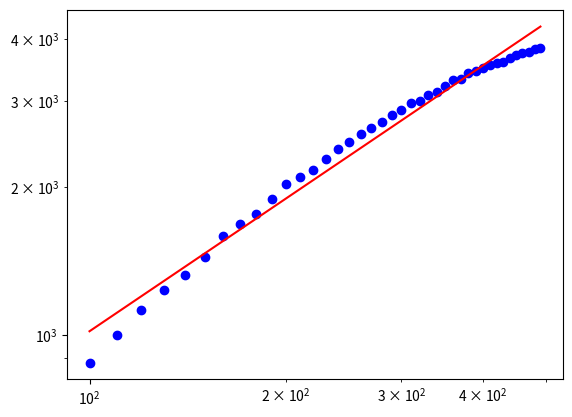
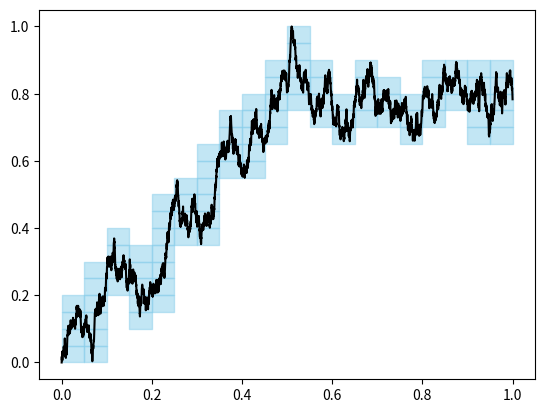

The matplotlib source for these figures, in order:
import numpy as np
import matplotlib.pyplot as plt
import matplotlib as mpl

def random_walk_1d(r,n):
    x = np.linspace(0,1,n)
    steps = np.random.uniform(-r,r,n)
    steps[0] = 0
    y = np.cumsum(steps)
    y_norm = (y - y.min())/(y.max() - y.min())
    return x,y_norm 

def circle(n):
    x_half = np.linspace(-1,1,n)
    y_upper = np.sqrt(1 - x_half ** 2)
    x = np.concatenate([x_half, x_half[::-1]])
    y = np.concatenate([y_upper, -y_upper[::-1]])
    return x,y

def get_covered_boxs(x,y,n):
    x_min, x_max = x.min(), x.max()
    y_min, y_max = y.min(), y.max()

    x_range = x_max - x_min
    y_range = y_max - y_min
    max_range = max(x_range, y_range)
    box_size = max_range / n

    grid_x_min = (x_min + x_max - max_range) / 2
    grid_y_min = (y_min + y_max - max_range) / 2

    x_norm = (x - grid_x_min) / max_range
    y_norm = (y - grid_y_min) / max_range

    grid_x = (x_norm * n).astype(int)
    grid_y = (y_norm * n).astype(int)
    
    grid_x = np.clip(grid_x,0,n-1)
    grid_y = np.clip(grid_y,0,n-1)
    
    unique_grid = np.unique(np.stack((grid_x, grid_y),axis=1),axis=0)

    boxs_x = grid_x_min + unique_grid[:,0] * box_size
    boxs_y = grid_y_min + unique_grid[:,1] * box_size
    return np.stack((boxs_x, boxs_y),axis=1), box_size


def visualize_boxs(covered_boxs, box_size, ax, **kwargs):
    patches = [mpl.patches.Rectangle((px, py), box_size, box_size)
               for px, py in covered_boxs]
    collection = mpl.collections.PatchCollection(patches, **kwargs)
    ax.add_collection(collection)

r = 1
n = 5000
x,y = random_walk_1d(r,n)
# x,y = circle(n)

box_size = np.arange(100,500,10)
count = np.array([len(get_covered_boxs(x,y,n)[0]) for n in box_size])

log_box_size = np.log(box_size)
log_count = np.log(count)
k, b = np.polyfit(log_box_size, log_count, 1)

fig, ax = plt.subplots()
ax.set_xscale('log')
ax.set_yscale('log')
ax.scatter(box_size, count, color='blue')

fit_line = np.exp(k * np.log(box_size) + b)
ax.plot(box_size, fit_line, color='red')
print(f'k={k}, b={b}')
plt.show()

covered_boxs, box_size = get_covered_boxs(x,y,20)
fig, ax = plt.subplots()
visualize_boxs(covered_boxs, box_size, ax, color='skyblue', alpha=0.5)
ax.plot(x,y,'k')
plt.show()

#boxs_index = get_covered_boxs(x,y,20)



# fig, ax = plt.subplots()
# draw_covered_boxs(x,y,covered_boxs,20,ax)
# ax.plot(x,y,'k')
# plt.show()
